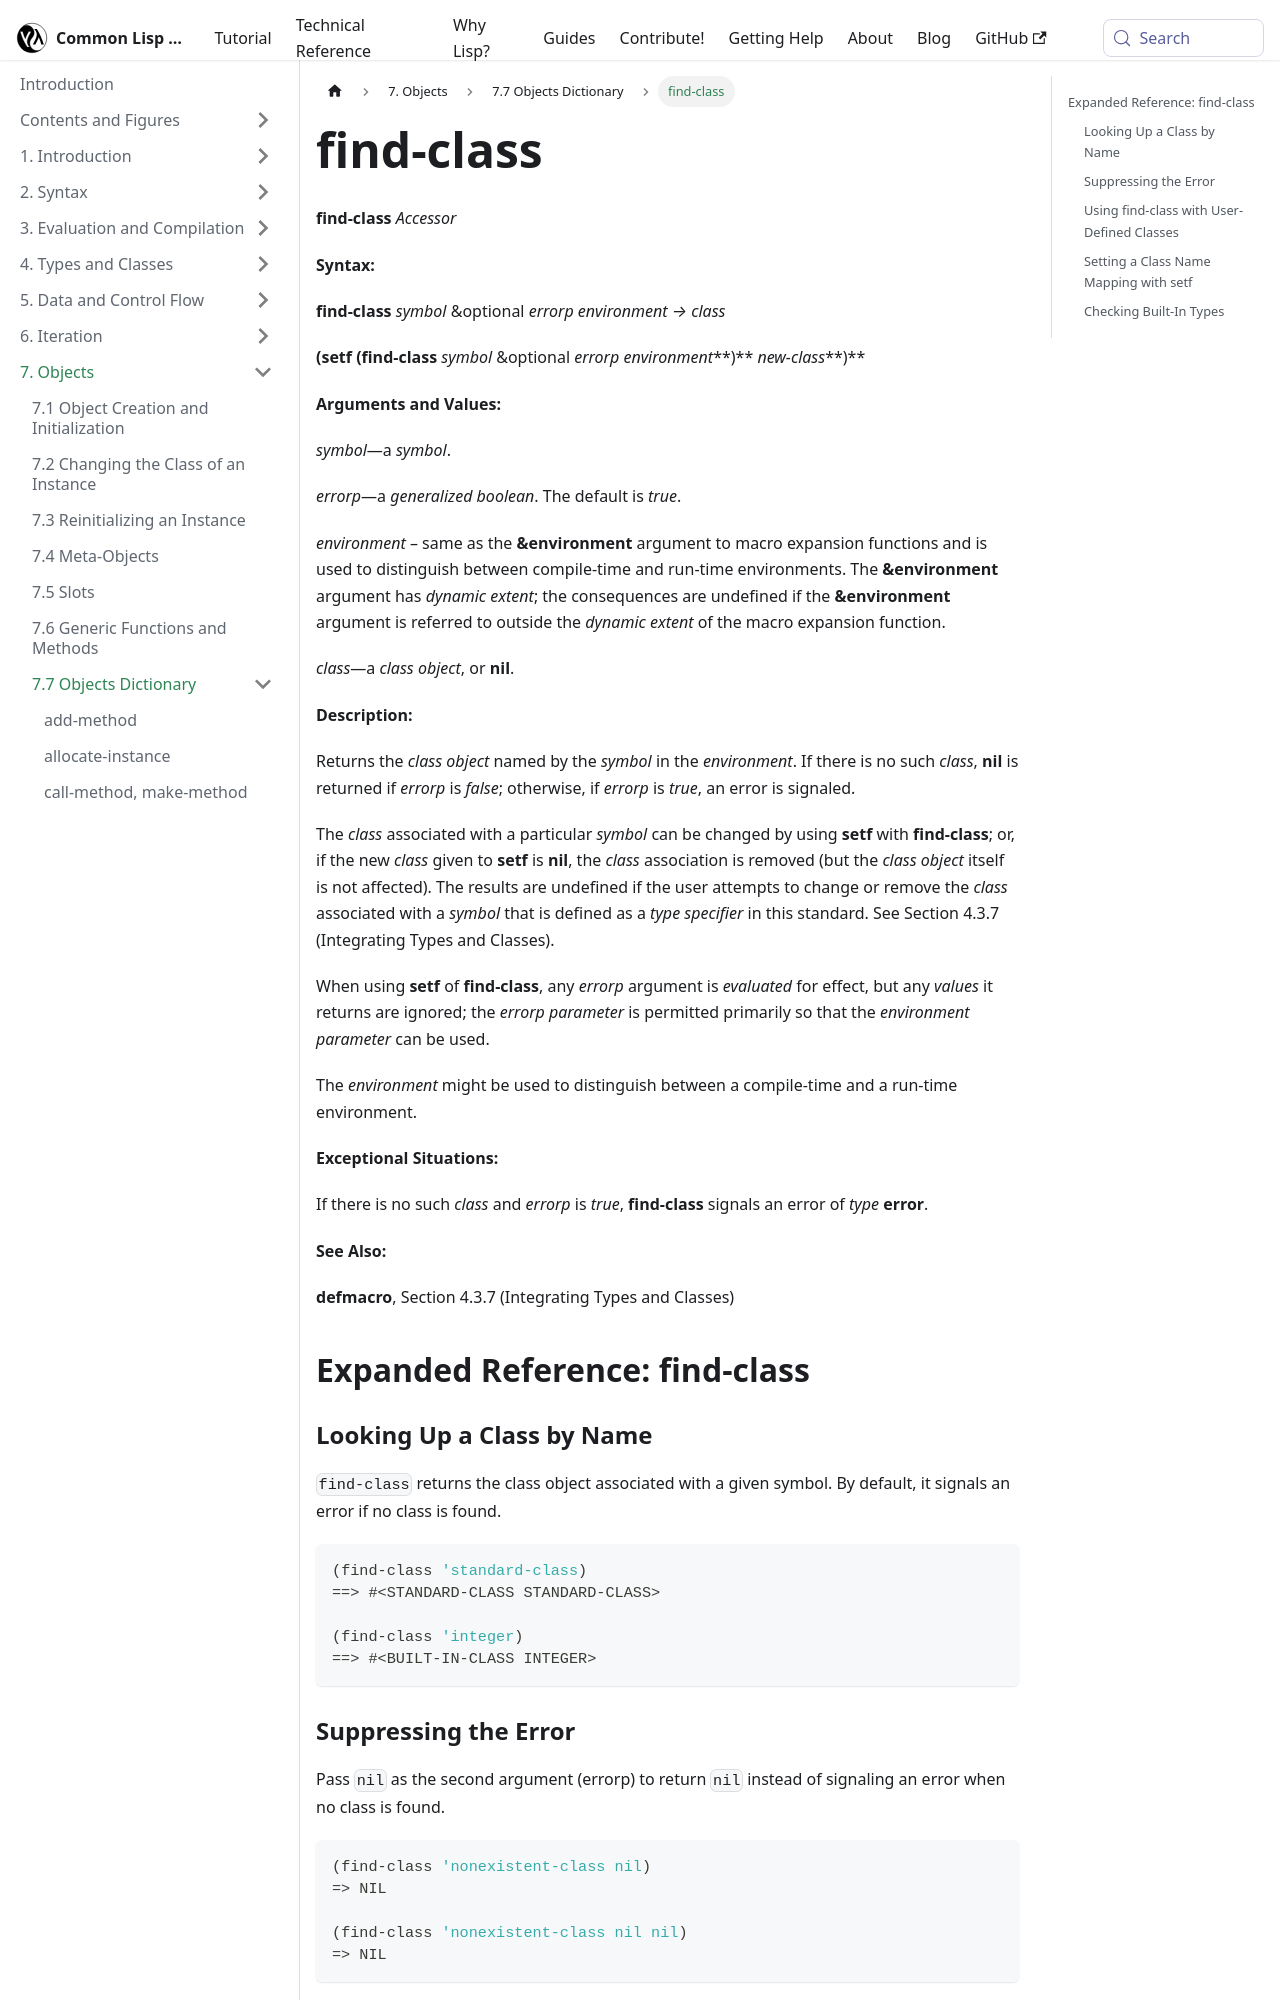

repository: lisp-docs/cl-language-reference · page: chap-7/h-h-dictionary/find-class_accessor.html · generator: docusaurus

---
title: "find-class"
---

# find-class

import FindClassAccessor from './_find-class_accessor.md';

<FindClassAccessor />

## Expanded Reference: find-class

### Looking Up a Class by Name

`find-class` returns the class object associated with a given symbol. By default, it signals an error if no class is found.

```lisp
(find-class 'standard-class)
==> #<STANDARD-CLASS STANDARD-CLASS>

(find-class 'integer)
==> #<BUILT-IN-CLASS INTEGER>
```

### Suppressing the Error

Pass `nil` as the second argument (errorp) to return `nil` instead of signaling an error when no class is found.

```lisp
(find-class 'nonexistent-class nil)
=> NIL

(find-class 'nonexistent-class nil nil)
=> NIL
```
